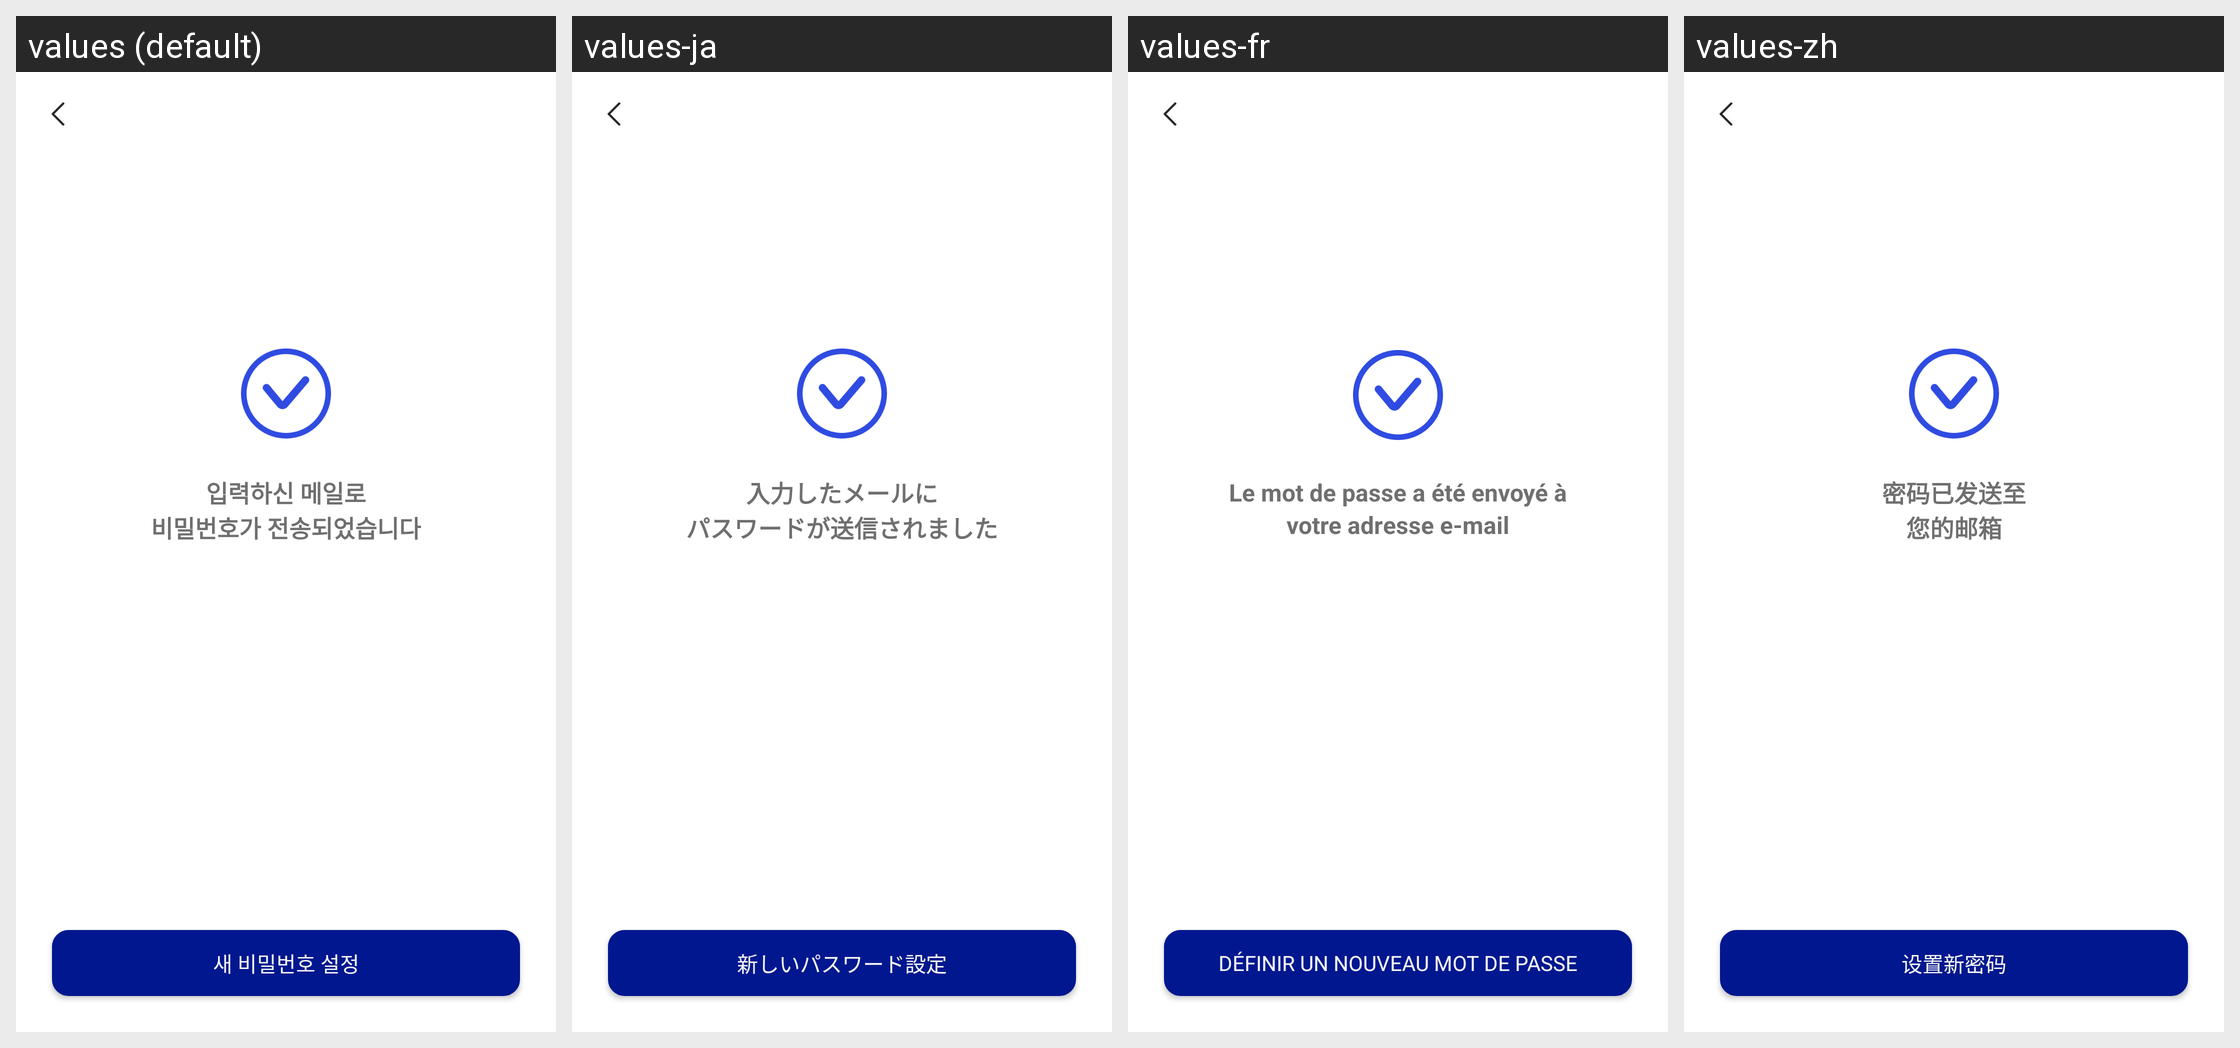

This grid shows one Android layout under several languages. Give, for every string resource on the screen, its name, the default text and each shown locale's text.
Android screen res/layout/activity_pw_result.xml rendered under 4 locales, left to right: values (default), values-ja, values-fr, values-zh. Device: Nexus 5 (rendered at 1080×1920; each locale shown at half size, 540×960, under a caption strip naming it); theme Theme.MoneyChanger.
Other locales in the repository, not shown: values-en.
Strings drawn on this screen, with the default value and each locale's value (text and hints the layout hard-codes, and strings that could not be matched under every locale, appear in the picture but are not listed):

pw_result_title1
  values: 입력하신 메일로
  values-ja: 入力したメールに
  values-fr: Le mot de passe a été envoyé à
  values-zh: 密码已发送至

pw_result_title2
  values: 비밀번호가 전송되었습니다
  values-ja: パスワードが送信されました
  values-fr: votre adresse e-mail
  values-zh: 您的邮箱

new_pw_title
  values: 새 비밀번호 설정
  values-ja: 新しいパスワード設定
  values-fr: Définir un nouveau mot de passe
  values-zh: 设置新密码
